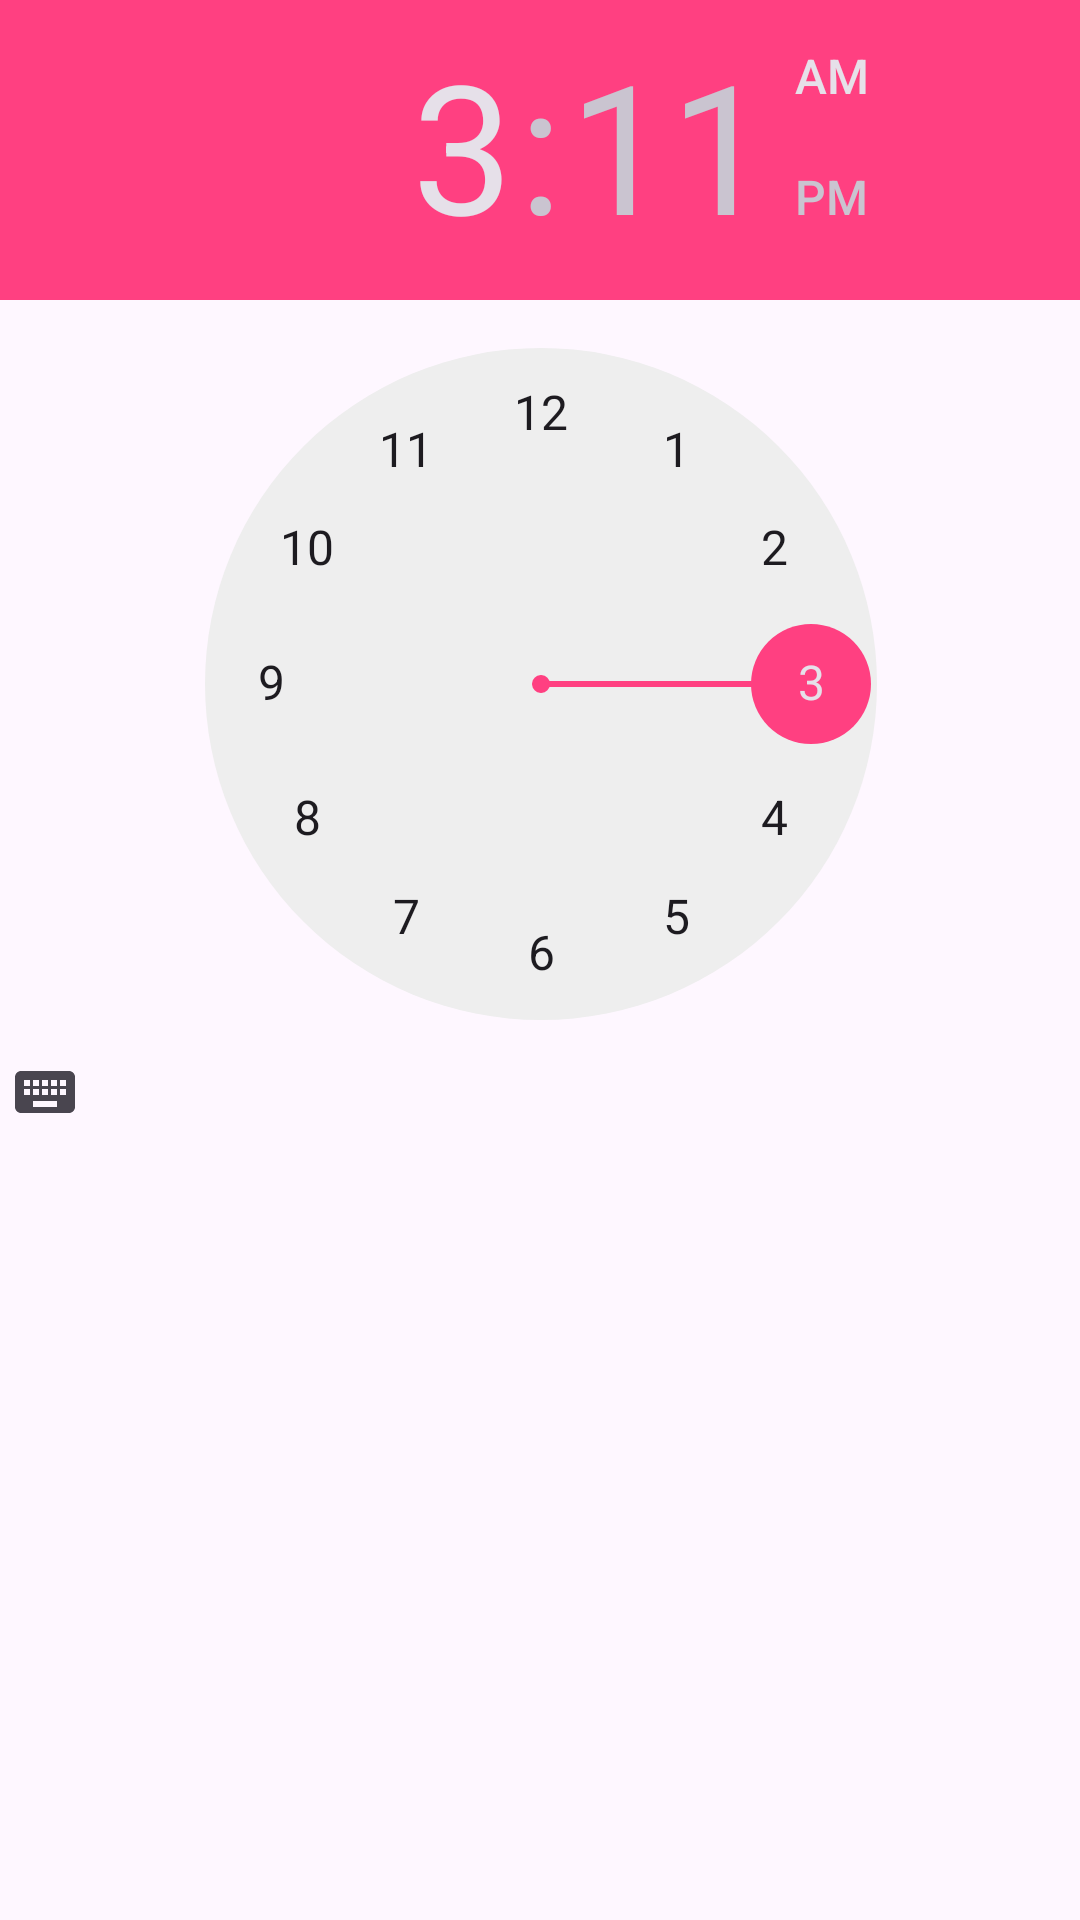

This screen was rendered from an Android layout file. Write that file and the resources it references.
<!-- AndroidManifest.xml: application theme Theme.HelloappTI22A1 -->
<!-- res/layout/activity_set_alarm.xml -->
<?xml version="1.0" encoding="utf-8"?>
<androidx.constraintlayout.widget.ConstraintLayout xmlns:android="http://schemas.android.com/apk/res/android"
    xmlns:app="http://schemas.android.com/apk/res-auto"
    xmlns:tools="http://schemas.android.com/tools"
    android:layout_width="match_parent"
    android:layout_height="match_parent"
    tools:context=".SetAlarm">


    <TimePicker
        android:id="@+id/timePicker"
        android:layout_width="403dp"
        android:layout_height="645dp"
        android:layout_gravity="center"
        app:layout_constraintEnd_toEndOf="parent"
        app:layout_constraintStart_toStartOf="parent"
        app:layout_constraintTop_toTopOf="parent" />

    <ToggleButton
        android:id="@+id/toggleButton"
        android:layout_width="wrap_content"
        android:layout_height="wrap_content"
        android:layout_gravity="center"
        android:layout_margin="20dp"
        android:layout_marginTop="28dp"
        android:checked="false"
        android:onClick="OnToggleClicked"
        app:layout_constraintEnd_toEndOf="parent"
        app:layout_constraintStart_toStartOf="parent"
        app:layout_constraintTop_toBottomOf="@+id/timePicker" />

</androidx.constraintlayout.widget.ConstraintLayout>
<!-- resources referenced by this layout -->
<resources>
  <style name="Theme.HelloappTI22A1" parent="Base.Theme.HelloappTI22A1">
      <item name="colorPrimary">@color/colorPrimary</item>
      <item name="colorPrimaryDark">@color/colorPrimaryDark</item>
      <item name="colorAccent">@color/colorAccent</item>
      </style>
  <style name="Base.Theme.HelloappTI22A1" parent="Theme.Material3.DayNight.NoActionBar">
          
          
      </style>
  <color name="colorPrimary">#3F51B5</color>
  <color name="colorPrimaryDark">#303F9F</color>
  <color name="colorAccent">#FF4081</color>
</resources>
